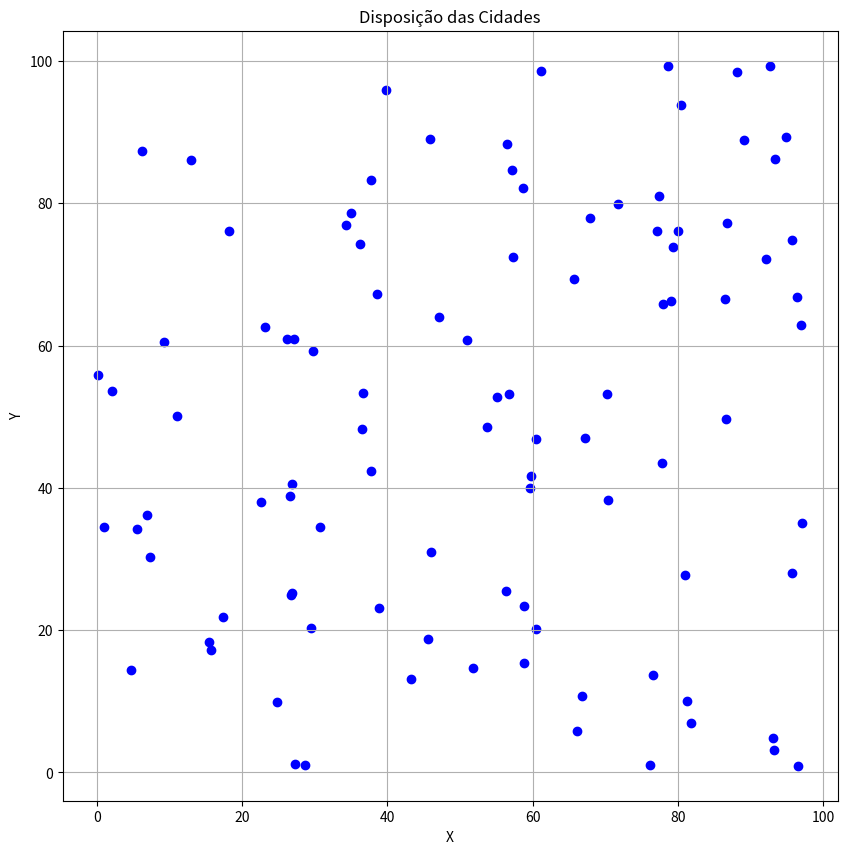

Write Python code to recreate this figure.
import numpy as np
import matplotlib.pyplot as plt

# Definir o número de cidades
num_cities = 100

# Gerar coordenadas aleatórias para as cidades
cities = np.random.rand(num_cities, 2) * 100

# Salvar as coordenadas em um arquivo txt
with open('cities.txt', 'w') as f:
    for city in cities:
        f.write(f"{city[0]}, {city[1]}\n")

print("Arquivo 'cities.txt' criado com sucesso.")

# Plotar a disposição das cidades
plt.figure(figsize=(10, 10))
plt.scatter(cities[:, 0], cities[:, 1], color='blue')
plt.title('Disposição das Cidades')
plt.xlabel('X')
plt.ylabel('Y')
plt.grid(True)
plt.show()
